Dataset: dataset_clean (GitHub, belal-Salah1/data-preprocessing-for-ai-model). Classes: cloud, smoke.

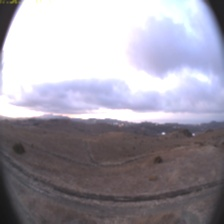
Label: cloud

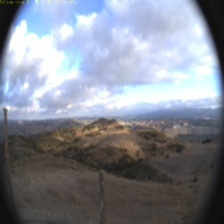
Label: cloud

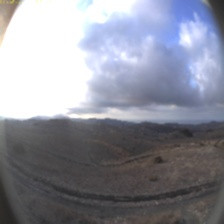
Label: cloud

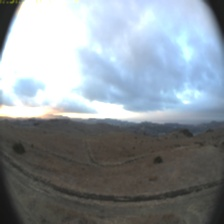
Label: cloud

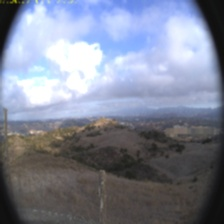
Label: cloud

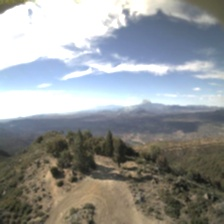
Label: smoke
